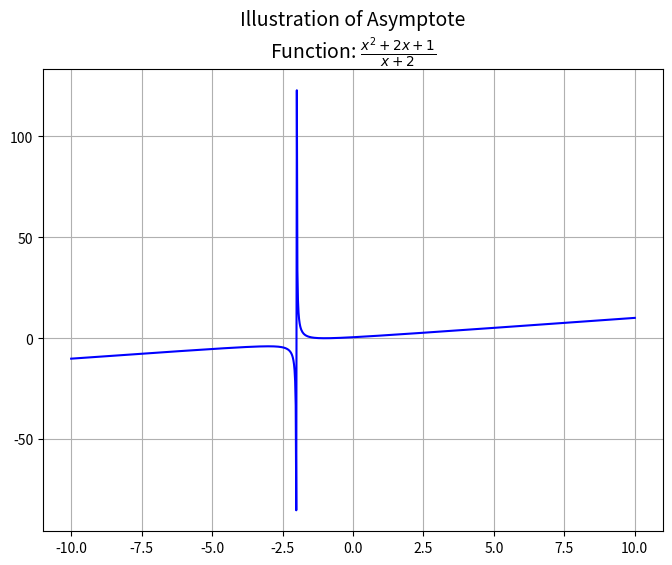

Recreate this plot in Python.
import numpy as np
import matplotlib.pyplot as plt

# Define the function
def f(x):
    return (x**2 + 2*x + 1) / (x + 2)

# Generate x values avoiding the vertical asymptote at x = -2
x = np.linspace(-10, 10, 1000)
x = x[x != -2]

# Plot the function
plt.figure(figsize=(8, 6))
plt.plot(x, f(x), label=r"$\frac{x^2+2x+1}{x+2}$", color="blue")

# Add grid
plt.grid(True)

# Add title with theorem and equations
plt.title("Illustration of Asymptote\nFunction: $\\frac{x^2+2x+1}{x+2}$", fontsize=14)

# Save the plot as an image
plt.savefig("plot.png")